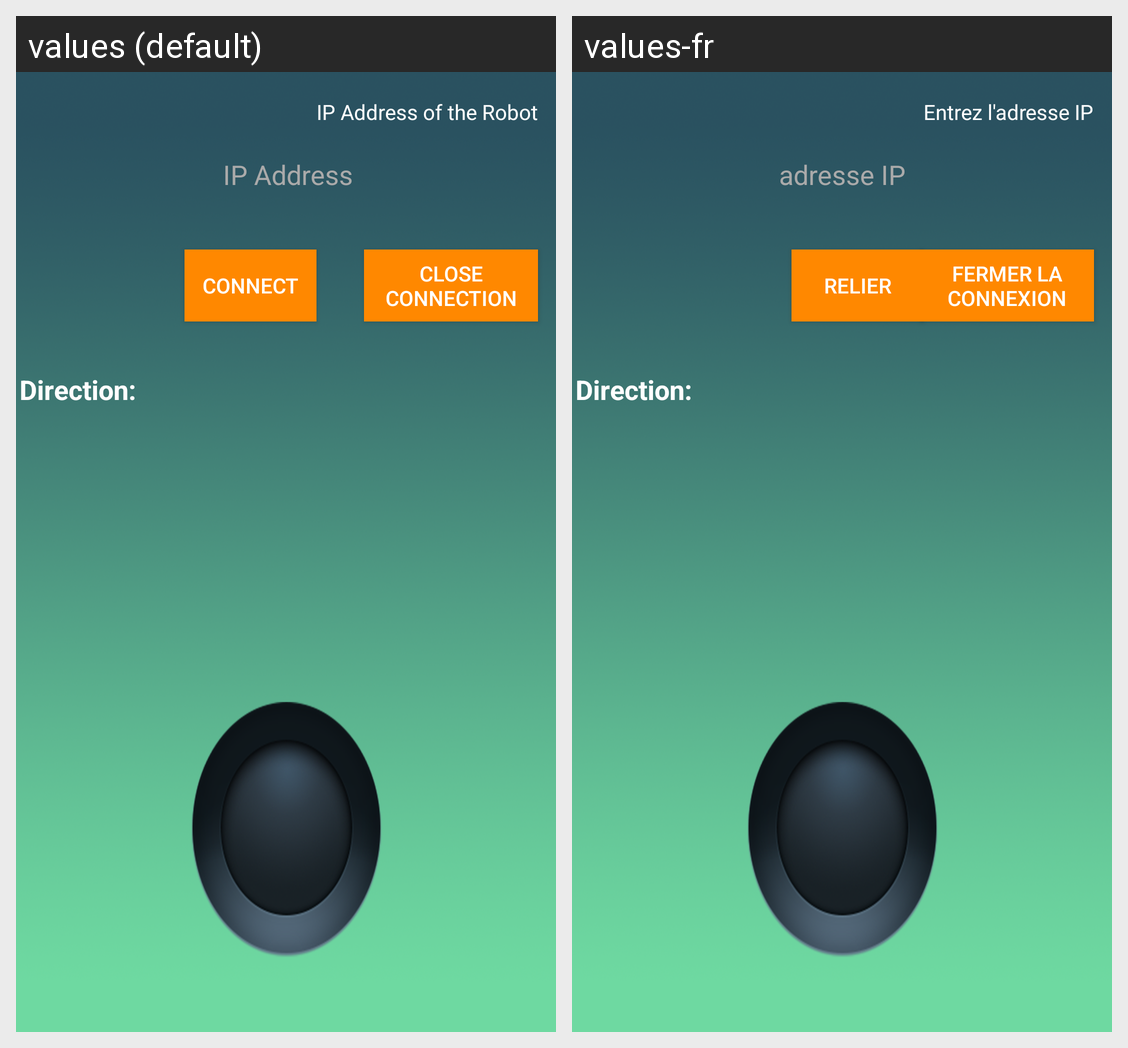

The Android screen above is rendered under two locales of the same app. Produce the string resources it draws, with the default and per-locale values.
Android screen res/layout/activity_remote_control.xml rendered under 2 locales, left to right: values (default), values-fr. Device: Nexus 5 (rendered at 1080×1920; each locale shown at half size, 540×960, under a caption strip naming it); theme AppTheme.
Strings drawn on this screen, with the default value and each locale's value (text and hints the layout hard-codes, and strings that could not be matched under every locale, appear in the picture but are not listed):

direction
  values: Direction:
  values-fr: Direction:

enter_the_ip_address_of_the_robot
  values: IP Address of the Robot
  values-fr: Entrez l'adresse IP

close_connection
  values: Close Connection
  values-fr: Fermer la connexion

IPAddress
  values: IP Address
  values-fr: adresse IP

connect
  values: Connect
  values-fr: Relier
